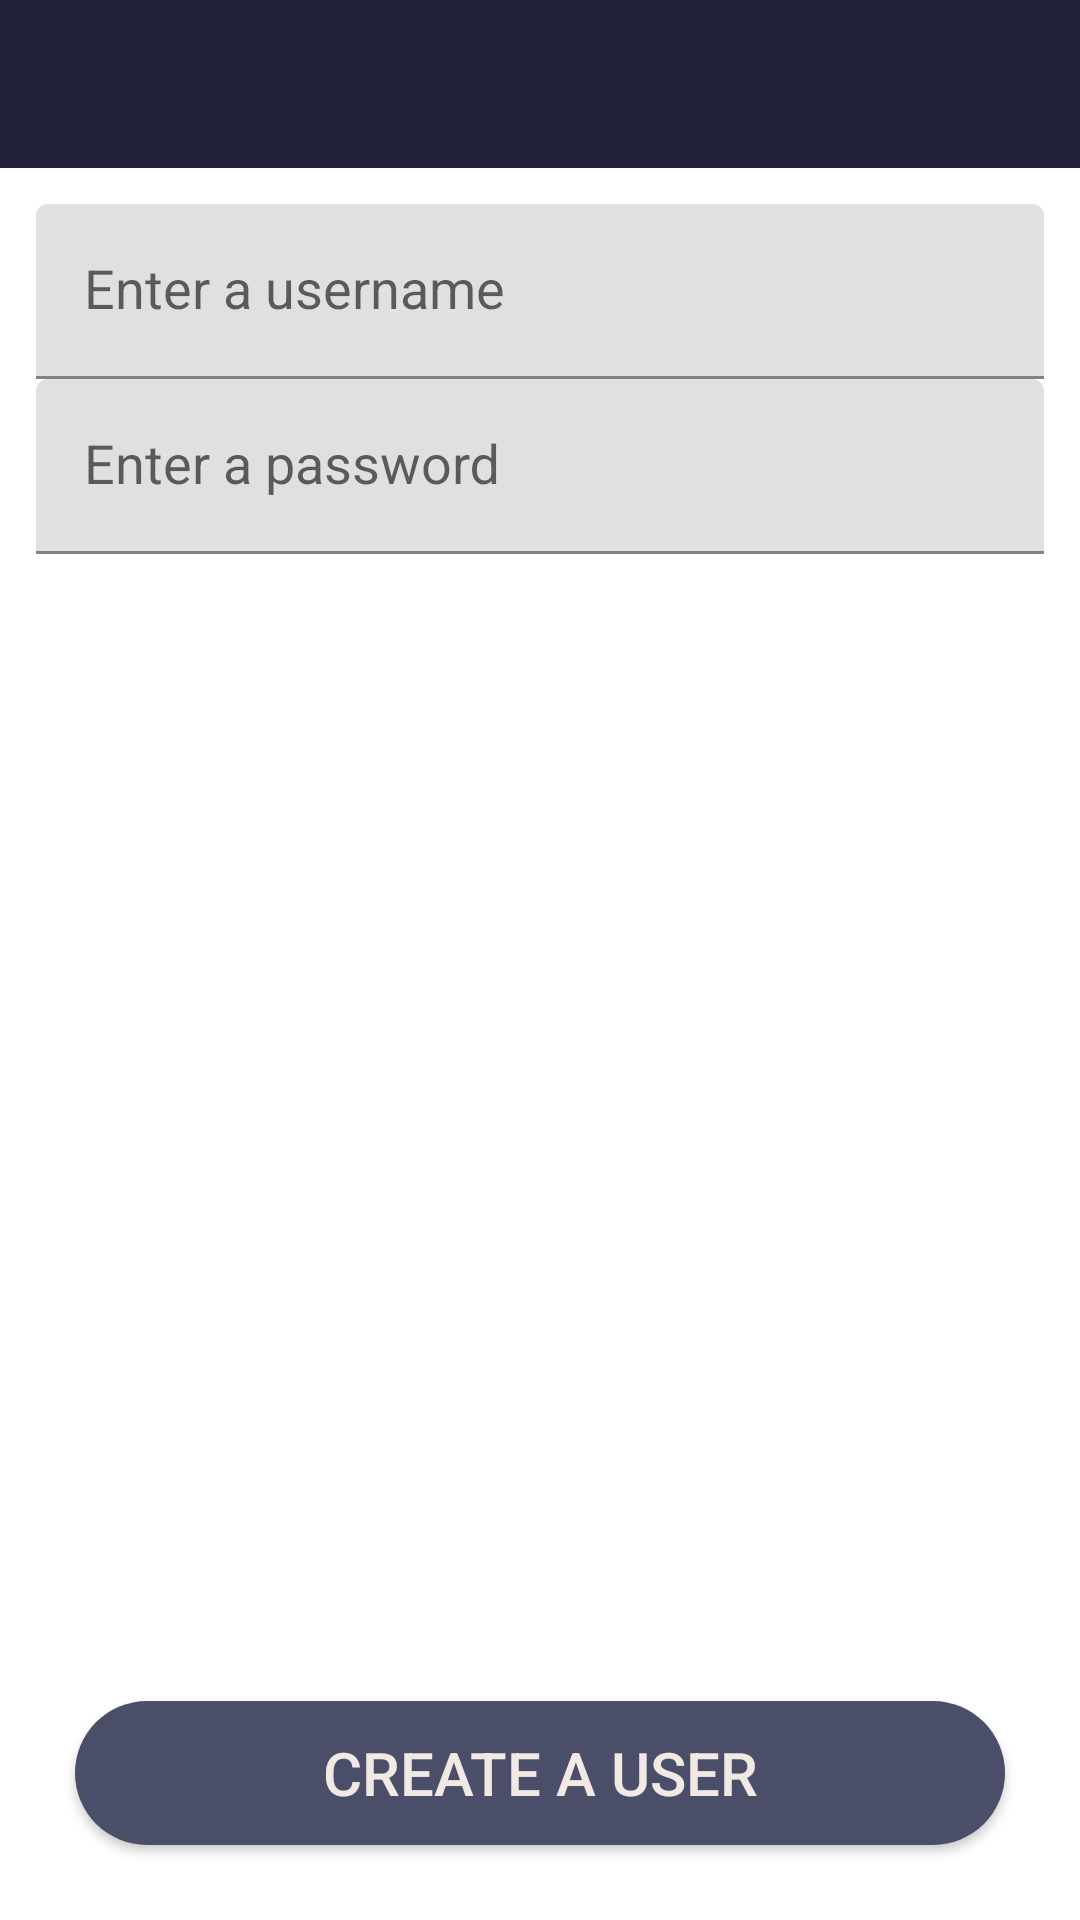

Here is an Android app screen rendered from its layout file. Give the layout XML and the strings, colors and styles it references.
<!-- AndroidManifest.xml: application theme Theme.Food_Notes -->
<!-- res/layout/activity_add_new_user.xml -->
<?xml version="1.0" encoding="utf-8"?>
<androidx.constraintlayout.widget.ConstraintLayout xmlns:android="http://schemas.android.com/apk/res/android"
    xmlns:app="http://schemas.android.com/apk/res-auto"
    xmlns:tools="http://schemas.android.com/tools"
    android:layout_width="match_parent"
    android:layout_height="match_parent"
    tools:context=".AddNewUserActivity"
    android:theme="@style/AppTheme">

    <androidx.appcompat.widget.Toolbar
        android:id="@+id/toolbar_add_user"
        android:background="@color/color_primary_dark"
        android:layout_width="match_parent"
        android:layout_height="?attr/actionBarSize"
        android:theme="@style/ToolbarCustom"
        app:layout_constraintEnd_toEndOf="parent"
        app:layout_constraintStart_toStartOf="parent"
        app:layout_constraintTop_toTopOf="parent"
        />

    <ScrollView
        android:id="@+id/sv_add_user"
        android:layout_width="match_parent"
        android:layout_height="0dp"
        android:fillViewport="true"
        app:layout_constraintBottom_toBottomOf="parent"
        app:layout_constraintEnd_toEndOf="parent"
        app:layout_constraintStart_toStartOf="parent"
        app:layout_constraintTop_toBottomOf="@id/toolbar_add_user">

        <androidx.constraintlayout.widget.ConstraintLayout
            android:layout_width="match_parent"
            android:layout_height="wrap_content"
            android:padding="@dimen/padding_content" >

            <com.google.android.material.textfield.TextInputLayout
                android:id="@+id/til_username"
                android:layout_width="match_parent"
                android:layout_height="wrap_content"
                app:layout_constraintEnd_toEndOf="parent"
                app:layout_constraintStart_toStartOf="parent"
                app:layout_constraintTop_toTopOf="parent">

                <androidx.appcompat.widget.AppCompatEditText
                    android:id="@+id/et_username"
                    style="@style/Widget.MaterialComponents.TextInputLayout.OutlinedBox.Dense"
                    android:layout_width="match_parent"
                    android:layout_height="wrap_content"
                    android:hint="@string/edit_text_username_hint"
                    android:inputType="textWebEditText"
                    android:textColor="@color/color_light"
                    android:textColorHint="@color/color_accent_dark"
                    android:textSize="@dimen/edit_text_text_size" />
            </com.google.android.material.textfield.TextInputLayout>

            <com.google.android.material.textfield.TextInputLayout
                android:id="@+id/til_password"
                android:layout_width="match_parent"
                android:layout_height="wrap_content"
                app:layout_constraintEnd_toEndOf="parent"
                app:layout_constraintStart_toStartOf="parent"
                app:layout_constraintTop_toBottomOf="@id/til_username">

                <androidx.appcompat.widget.AppCompatEditText
                    android:id="@+id/et_password"
                    style="@style/Widget.MaterialComponents.TextInputLayout.OutlinedBox.Dense"
                    android:layout_width="match_parent"
                    android:layout_height="wrap_content"
                    android:hint="@string/edit_text_password_hint"
                    android:inputType="textPassword"
                    android:textColor="@color/color_light"
                    android:textColorHint="@color/color_accent_dark"
                    android:textSize="@dimen/edit_text_text_size"/>

            </com.google.android.material.textfield.TextInputLayout>


            <Button
                android:id="@+id/btn_add_user"
                android:layout_width="match_parent"
                android:layout_height="wrap_content"
                android:layout_margin="@dimen/button_margin"
                android:text="@string/button_create_new_user_placeholder_text"
                android:textSize="@dimen/button_text_size"
                android:textColor="@color/color_light"
                android:background="@drawable/button_radius"
                app:layout_constraintBottom_toBottomOf="parent"
                app:layout_constraintEnd_toEndOf="parent"
                app:layout_constraintStart_toStartOf="parent"
                />

        </androidx.constraintlayout.widget.ConstraintLayout>

    </ScrollView>

</androidx.constraintlayout.widget.ConstraintLayout>
<!-- resources referenced by this layout -->
<resources>
  <color name="color_accent_dark">#9a8c98</color>
  <color name="color_light">#f2e9e4</color>
  <color name="color_primary_dark">#22223b</color>
  <dimen name="button_margin">13dp</dimen>
  <dimen name="button_text_size">20sp</dimen>
  <dimen name="edit_text_text_size">18sp</dimen>
  <dimen name="padding_content">12dp</dimen>
  <!-- drawable button_radius (drawable) -->
  <?xml version="1.0" encoding="utf-8"?>
  <shape xmlns:android="http://schemas.android.com/apk/res/android"
      android:shape="rectangle">
      <solid android:color="@color/color_primary" />
      <corners android:radius="@dimen/button_shape_radius"/>
  </shape>
  <string name="button_create_new_user_placeholder_text">CREATE A USER</string>
  <string name="edit_text_password_hint">Enter a password</string>
  <string name="edit_text_username_hint">Enter a username</string>
  <style name="AppTheme" parent="Theme.MaterialComponents.DayNight.Bridge">
          <item name="android:textAppearance">@android:style/TextAppearance.Material.Medium</item>
          <item name="android:ems">@android:integer/config_mediumAnimTime</item>
          <item name="elevation">@dimen/elevation_all</item>
          <item name="colorPrimary">@color/color_primary_dark</item>
          <item name="colorPrimaryDark">@color/color_primary_dark</item>
          <item name="colorAccent">@color/color_accent</item>
      </style>
  <style name="ToolbarCustom" parent="Theme.MaterialComponents.DayNight.Bridge">
          <item name="android:textColorPrimary">@color/color_light</item>
          <item name="android:colorControlNormal">@color/color_light</item>
      </style>
  <style name="Theme.Food_Notes" parent="Theme.MaterialComponents.DayNight.DarkActionBar">
          
          <item name="colorPrimary">@color/purple_500</item>
          <item name="colorPrimaryVariant">@color/purple_700</item>
          <item name="colorOnPrimary">@color/white</item>
          
          <item name="colorSecondary">@color/teal_200</item>
          <item name="colorSecondaryVariant">@color/teal_700</item>
          <item name="colorOnSecondary">@color/black</item>
          
          <item name="android:statusBarColor" tools:targetApi="l">?attr/colorPrimaryVariant</item>
          
      </style>
  <color name="color_primary">#4a4e69</color>
  <dimen name="button_shape_radius">24dp</dimen>
  <dimen name="elevation_all">8dp</dimen>
  <color name="color_accent">#c9ada7</color>
  <color name="purple_500">#FF6200EE</color>
  <color name="purple_700">#FF3700B3</color>
  <color name="white">#FFFFFFFF</color>
  <color name="teal_200">#FF03DAC5</color>
  <color name="teal_700">#FF018786</color>
  <color name="black">#FF000000</color>
</resources>
